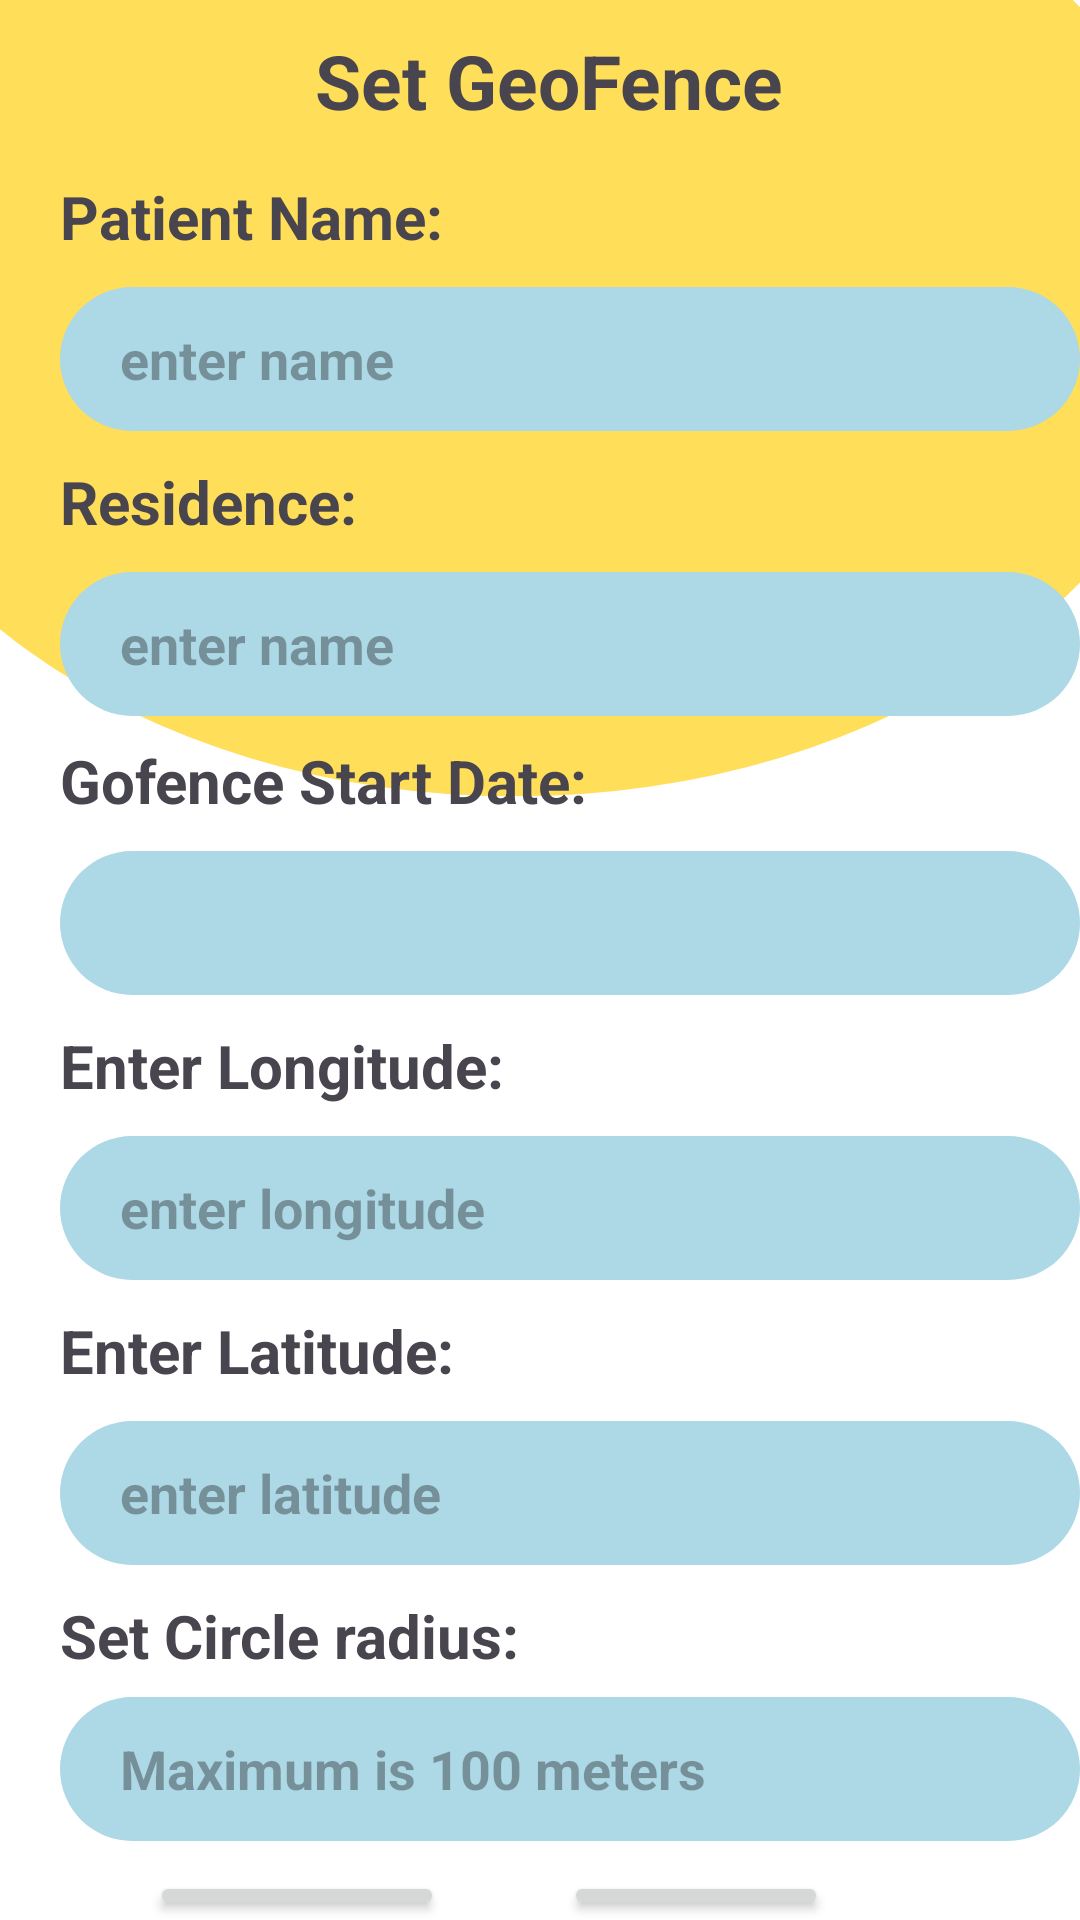

Android layout source for this screen:
<!-- AndroidManifest.xml: application theme Theme.TBmanager -->
<!-- res/layout/activity_geopage.xml -->
<?xml version="1.0" encoding="utf-8"?>
<RelativeLayout xmlns:android="http://schemas.android.com/apk/res/android"
    xmlns:app="http://schemas.android.com/apk/res-auto"
    xmlns:tools="http://schemas.android.com/tools"
    android:layout_width="match_parent"
    android:layout_height="match_parent"
    android:background="@drawable/dash"
    tools:context=".geopage">
    <TextView
        android:layout_width="wrap_content"
        android:layout_height="wrap_content"
        android:id="@+id/titleb"
        android:text="Set GeoFence"
        android:textSize="25sp"
        android:textStyle="bold"
        android:layout_marginTop="10dp"
        android:layout_marginStart="105dp"/>
    <TextView
        android:layout_width="wrap_content"
        android:layout_height="wrap_content"
        android:id="@+id/srch0"
        android:layout_below="@+id/titleb"
        android:text="Patient Name:"
        android:textStyle="bold"
        android:textSize="20sp"
        android:layout_marginStart="20dp"
        android:layout_marginTop="15dp"/>
    <EditText
        android:id="@+id/intkb"
        android:layout_width="350dp"
        android:layout_height="wrap_content"
        android:layout_below="@+id/srch0"
        android:layout_marginStart="20dp"
        android:layout_marginTop="10dp"
        android:hint="enter name"
        android:background="@drawable/carrr1"
        android:paddingStart="20dp"
        android:minHeight="48dp"
        android:textColor="@color/white"
        android:textStyle="bold" />
    <TextView
        android:layout_width="wrap_content"
        android:layout_height="wrap_content"
        android:id="@+id/srchk"
        android:layout_below="@+id/intkb"
        android:text="Residence:"
        android:textStyle="bold"
        android:textSize="20sp"
        android:layout_marginStart="20dp"
        android:layout_marginTop="10dp"/>
    <EditText
        android:id="@+id/intkbs"
        android:layout_width="350dp"
        android:layout_height="wrap_content"
        android:layout_below="@+id/srchk"
        android:layout_marginStart="20dp"
        android:layout_marginTop="10dp"
        android:hint="enter name"
        android:background="@drawable/carrr1"
        android:paddingStart="20dp"
        android:minHeight="48dp"
        android:textColor="@color/white"
        android:textStyle="bold" />

    <TextView
        android:id="@+id/srch1"
        android:layout_width="wrap_content"
        android:layout_height="wrap_content"
        android:layout_below="@+id/intkbs"
        android:layout_marginStart="20dp"
        android:layout_marginTop="8dp"
        android:text="Gofence Start Date:"
        android:textSize="20sp"
        android:textStyle="bold" />

    <EditText
        android:id="@+id/int0"
        android:layout_width="350dp"
        android:layout_height="wrap_content"
        android:layout_below="@+id/srch1"
        android:layout_marginStart="20dp"
        android:layout_marginTop="10dp"
        android:background="@drawable/carrr1"
        android:paddingStart="20dp"
        android:minHeight="48dp"
        android:textColor="@color/white"
        android:textStyle="bold" />
    <TextView
        android:layout_width="wrap_content"
        android:layout_height="wrap_content"
        android:id="@+id/int1"
        android:layout_below="@+id/int0"
        android:text="Enter Longitude:"
        android:textSize="20sp"
        android:textStyle="bold"
        android:layout_marginStart="20dp"
        android:layout_marginTop="10dp"/>
    <EditText
        android:id="@+id/int2"
        android:layout_width="350dp"
        android:layout_height="wrap_content"
        android:layout_below="@+id/int1"
        android:layout_marginStart="20dp"
        android:layout_marginTop="10dp"
        android:hint="enter longitude"
        android:background="@drawable/carrr1"
        android:paddingStart="20dp"
        android:minHeight="48dp"
        android:textColor="@color/white"
        android:textStyle="bold" />
    <TextView
        android:layout_width="wrap_content"
        android:layout_height="wrap_content"
        android:id="@+id/int3"
        android:layout_below="@+id/int2"
        android:text="Enter Latitude:"
        android:textSize="20sp"
        android:textStyle="bold"
        android:layout_marginStart="20dp"
        android:layout_marginTop="10dp"/>
    <EditText
        android:id="@+id/int4"
        android:layout_width="350dp"
        android:layout_height="wrap_content"
        android:layout_below="@+id/int3"
        android:layout_marginStart="20dp"
        android:layout_marginTop="10dp"
        android:hint="enter latitude"
        android:background="@drawable/carrr1"
        android:paddingStart="20dp"
        android:minHeight="48dp"
        android:textColor="@color/white"
        android:textStyle="bold" />
    <TextView
        android:layout_width="wrap_content"
        android:layout_height="wrap_content"
        android:id="@+id/int5"
        android:layout_below="@+id/int4"
        android:text="Set Circle radius:"
        android:textSize="20sp"
        android:textStyle="bold"
        android:layout_marginStart="20dp"
        android:layout_marginTop="10dp"/>

    <EditText
        android:id="@+id/int6"
        android:layout_width="350dp"
        android:layout_height="wrap_content"
        android:layout_below="@+id/int5"
        android:layout_marginStart="20dp"
        android:layout_marginTop="7dp"
        android:background="@drawable/carrr1"
        android:hint="Maximum is 100 meters"
        android:minHeight="48dp"
        android:paddingStart="20dp"
        android:textColor="@color/white"
        android:textStyle="bold" />

    <LinearLayout
        android:layout_width="match_parent"
        android:layout_height="wrap_content"
        android:orientation="horizontal"
        android:id="@+id/bdky"

        android:layout_below="@+id/int6">
        <Button
            android:layout_width="wrap_content"
            android:layout_height="wrap_content"
            android:text="Create"
            android:textSize="20sp"
            android:textStyle="bold"
            android:id="@+id/int9"
            android:layout_marginTop="10dp"
            android:layout_marginStart="50dp"/>
        <Button
            android:layout_width="wrap_content"
            android:layout_height="wrap_content"
            android:text="Save"
            android:textSize="20sp"
            android:textStyle="bold"
            android:id="@+id/int19"
            android:layout_marginTop="10dp"
            android:layout_marginStart="40dp"/>


    </LinearLayout>



</RelativeLayout>
<!-- resources referenced by this layout -->
<resources>
  <!-- drawable carrr1 (drawable) -->
  <shape xmlns:android="http://schemas.android.com/apk/res/android">
      <solid android:color="#ADD8E6"/>
      <corners android:radius="50dp"/>
      <padding android:right="10dp"/>
  </shape>
  <!-- drawable dash: png bitmap (drawable, 19209 bytes) -->
  <style name="Theme.TBmanager" parent="Base.Theme.TBmanager" />
  <style name="Base.Theme.TBmanager" parent="Theme.Material3.DayNight.NoActionBar">
          
          
      </style>
  <!-- not gathered from this repository: default colours our renderer supplied (Android Studio template values) -->
  <color name="white">#FFFFFFFF</color>
</resources>
